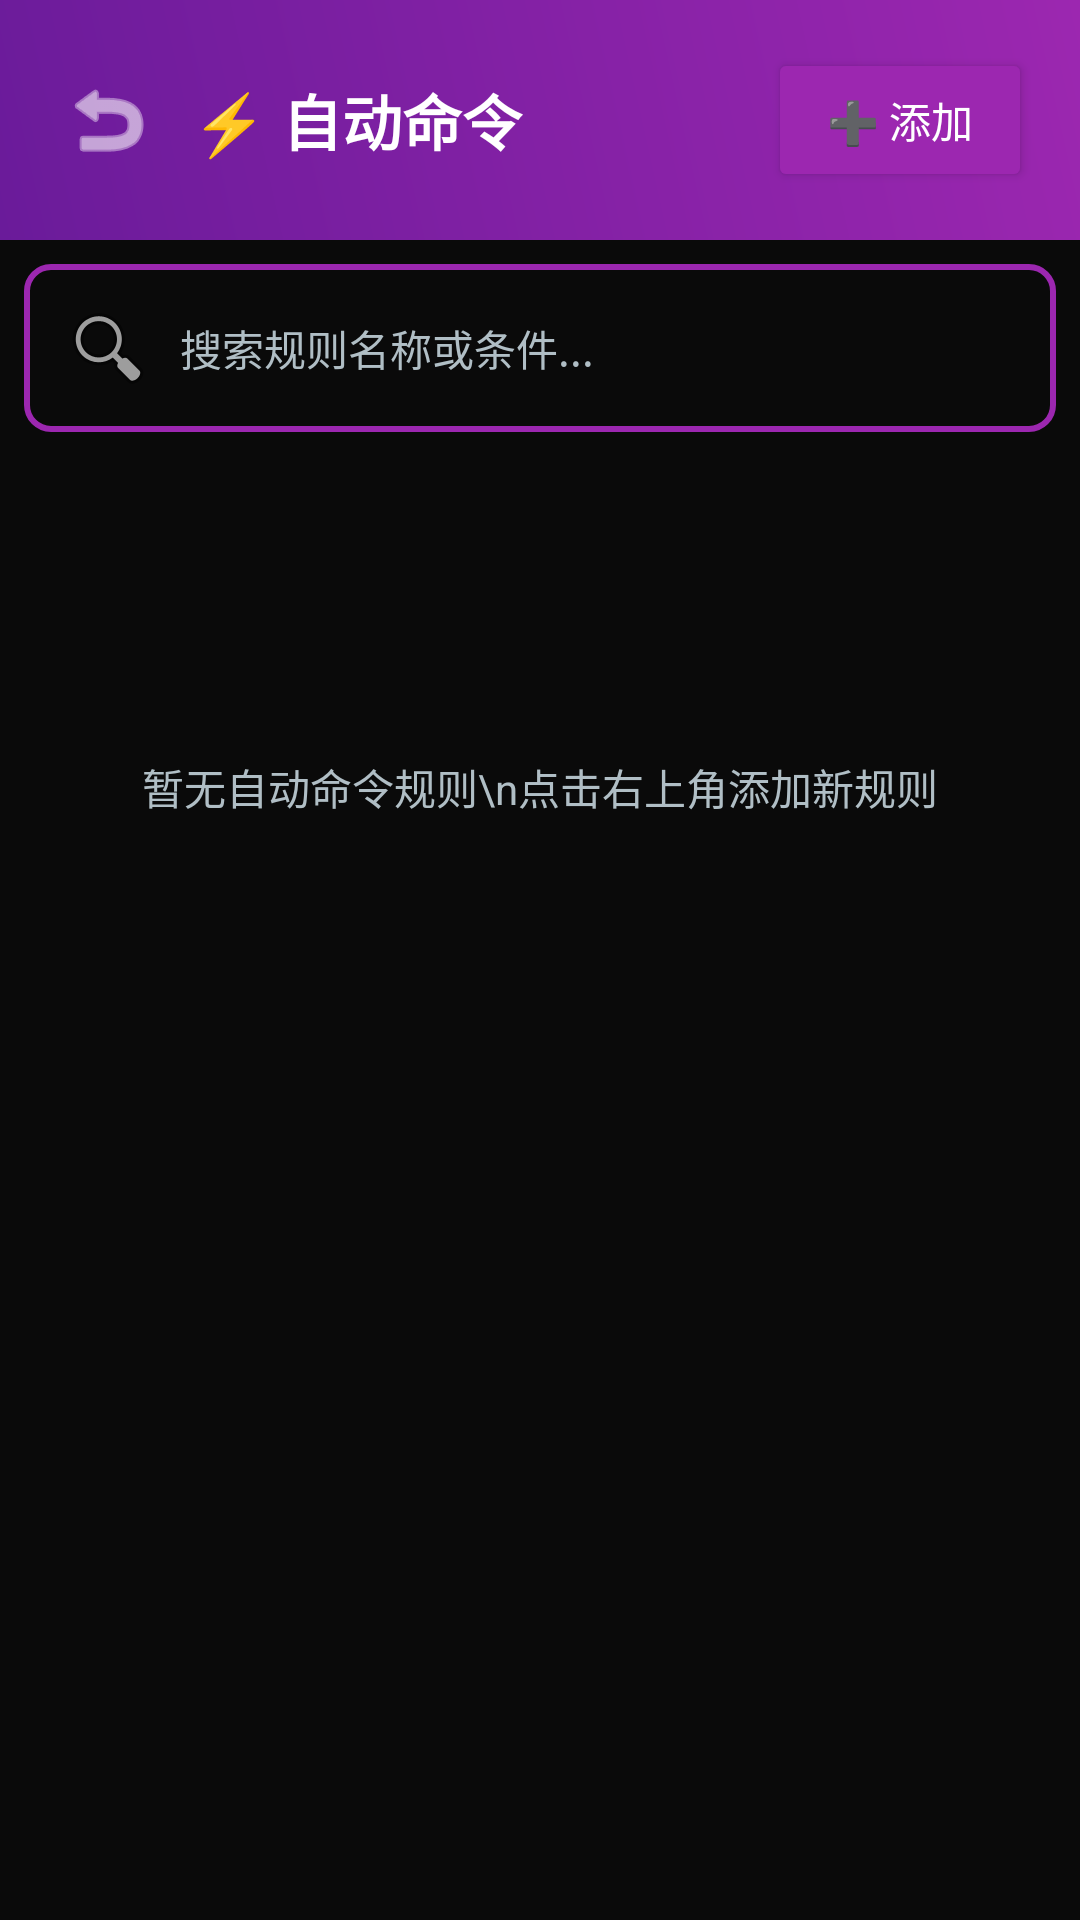

Reconstruct the res/layout file that produces this screen, plus the resources it refers to.
<!-- AndroidManifest.xml: activity theme Theme.RconClient -->
<!-- res/layout/activity_auto_command.xml -->
<?xml version="1.0" encoding="utf-8"?>
<LinearLayout xmlns:android="http://schemas.android.com/apk/res/android"
    android:layout_width="match_parent"
    android:layout_height="match_parent"
    android:orientation="vertical"
    android:background="@color/primary_dark"
    android:fitsSystemWindows="true">

    <LinearLayout
        android:layout_width="match_parent"
        android:layout_height="wrap_content"
        android:background="@drawable/bg_header"
        android:orientation="horizontal"
        android:padding="16dp"
        android:gravity="center_vertical">

        <ImageButton
            android:id="@+id/btn_back"
            android:layout_width="40dp"
            android:layout_height="40dp"
            android:background="?attr/selectableItemBackgroundBorderless"
            android:src="@android:drawable/ic_menu_revert"
            android:tint="@color/white"
            android:contentDescription="返回" />

        <TextView
            android:layout_width="0dp"
            android:layout_height="wrap_content"
            android:layout_weight="1"
            android:layout_marginStart="8dp"
            android:text="⚡ 自动命令"
            android:textColor="@color/white"
            android:textSize="20sp"
            android:textStyle="bold" />

        <Button
            android:id="@+id/btn_add_rule"
            android:layout_width="wrap_content"
            android:layout_height="wrap_content"
            android:text="➕ 添加"
            android:textColor="@color/white"
            android:textAllCaps="false"
            android:backgroundTint="@color/accent" />

    </LinearLayout>

    <LinearLayout
        android:layout_width="match_parent"
        android:layout_height="wrap_content"
        android:orientation="horizontal"
        android:padding="8dp"
        android:gravity="center_vertical">

        <EditText
            android:id="@+id/edit_search"
            android:layout_width="0dp"
            android:layout_height="wrap_content"
            android:layout_weight="1"
            android:background="@drawable/bg_edittext"
            android:hint="搜索规则名称或条件..."
            android:inputType="text"
            android:maxLines="1"
            android:padding="12dp"
            android:textColor="@color/text_primary"
            android:textColorHint="@color/text_secondary"
            android:textSize="14sp"
            android:drawableStart="@android:drawable/ic_menu_search"
            android:drawablePadding="8dp" />

        <Button
            android:id="@+id/btn_clear_search"
            android:layout_width="wrap_content"
            android:layout_height="wrap_content"
            android:layout_marginStart="8dp"
            android:text="清除"
            android:textColor="@color/white"
            android:textAllCaps="false"
            android:textSize="12sp"
            android:minHeight="40dp"
            android:backgroundTint="@color/text_secondary"
            android:visibility="gone" />

    </LinearLayout>

    <TextView
        android:id="@+id/text_search_result"
        android:layout_width="match_parent"
        android:layout_height="wrap_content"
        android:paddingStart="16dp"
        android:paddingEnd="16dp"
        android:paddingBottom="8dp"
        android:textColor="@color/text_secondary"
        android:textSize="12sp"
        android:visibility="gone" />

    <TextView
        android:id="@+id/text_empty"
        android:layout_width="wrap_content"
        android:layout_height="wrap_content"
        android:layout_gravity="center"
        android:layout_marginTop="100dp"
        android:text="暂无自动命令规则\n点击右上角添加新规则"
        android:textColor="@color/text_secondary"
        android:textSize="14sp"
        android:gravity="center" />

    <androidx.recyclerview.widget.RecyclerView
        android:id="@+id/recycler_rules"
        android:layout_width="match_parent"
        android:layout_height="0dp"
        android:layout_weight="1"
        android:padding="8dp" />

</LinearLayout>
<!-- resources referenced by this layout -->
<resources>
  <color name="accent">#9c27b0</color>
  <color name="primary_dark">#0a0a0a</color>
  <color name="text_primary">#e0e0e0</color>
  <color name="text_secondary">#b0bec5</color>
  <color name="white">#FFFFFFFF</color>
  <!-- drawable bg_edittext (drawable) -->
  <?xml version="1.0" encoding="utf-8"?>
  <selector xmlns:android="http://schemas.android.com/apk/res/android">
      <item android:state_focused="true">
          <shape android:shape="rectangle">
              <solid android:color="@color/primary_dark" />
              <corners android:radius="8dp" />
              <stroke
                  android:width="2dp"
                  android:color="@color/accent_light" />
          </shape>
      </item>
      <item>
          <shape android:shape="rectangle">
              <solid android:color="@color/primary_dark" />
              <corners android:radius="8dp" />
              <stroke
                  android:width="2dp"
                  android:color="@color/accent" />
          </shape>
      </item>
  </selector>
  <!-- drawable bg_header (drawable) -->
  <?xml version="1.0" encoding="utf-8"?>
  <shape xmlns:android="http://schemas.android.com/apk/res/android"
      android:shape="rectangle">
      <gradient
          android:angle="45"
          android:endColor="#9c27b0"
          android:startColor="#6a1b9a" />
      <corners android:radius="0dp" />
  </shape>
  <style name="Theme.RconClient" parent="Theme.AppCompat.NoActionBar">
          <item name="colorPrimary">@color/accent</item>
          <item name="colorPrimaryDark">@color/primary_dark</item>
          <item name="colorAccent">@color/accent_light</item>
          <item name="android:windowBackground">@color/primary_dark</item>
          <item name="android:statusBarColor">@color/primary_dark</item>
          <item name="android:navigationBarColor">@color/primary_dark</item>
          <item name="android:textColorPrimary">@color/text_primary</item>
          <item name="android:textColorSecondary">@color/text_secondary</item>
      </style>
  <color name="accent_light">#ba68c8</color>
</resources>
